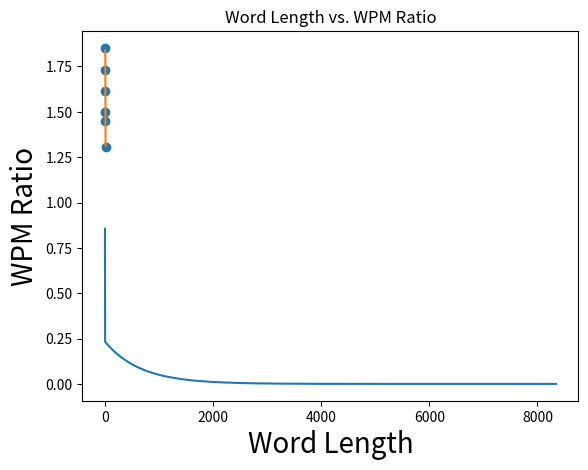

Source code (Python):
import matplotlib.pyplot as plt

def predict(features_of_words, weights):
	predictions = []
	for word_features in features_of_words:
		w_1 = weights[0]
		b = weights[1]

		prediction = w_1 * word_features[0] + b

		predictions.append(prediction)
	return predictions

def cost_function(features_of_words, targets, weights):
	N = len(features_of_words)

	predictions = predict(features_of_words, weights)

	sq_error = 0
	for prediction, target in zip(predictions, targets):
		sq_error += (prediction - target) ** 2

	return 1/N * sq_error

def cost_derivative(features_of_words, targets, weights, feature_index):
	N = len(features_of_words)
	sum = 0

	predictions = predict(features_of_words, weights)

	# Iterating through all words
	for prediction, target, word_features in zip(predictions, targets, features_of_words):
		# For each word, find the inner value of the summation
		sum += (target - prediction) * word_features[feature_index]

	return -2.0/N * sum

def cost_derivative_bias(features_of_words, targets, weights):
	N = len(features_of_words)
	sum = 0

	predictions = predict(features_of_words, weights)

	# Iterating through all words
	for prediction, target in zip(predictions, targets):
		# For each word, find the inner value of the summation
		sum += (target - prediction)

	return -2.0/N * sum

def update_weights(features_of_words, targets, weights, learning_rate):
	weight_derivative = cost_derivative(features_of_words, targets, weights, 0)
	bias_derivative = cost_derivative_bias(features_of_words, targets, weights)

	next_weight = weights[0] - weight_derivative * learning_rate
	next_bias = weights[1] - bias_derivative * learning_rate

	return [next_weight, next_bias]


weights_history = []
epochs = 100

def train(weights, features, targets):
	global weights_history

	learning_rate = 0.01
	epoch = 0
	while True:
		next_weights = update_weights(features, targets, weights, learning_rate)

		cost = cost_function(features, targets, weights)

		weights = next_weights

		new_cost = cost_function(features, targets, weights)

		if cost - new_cost < 1e-9:
			print("Epoch: ", epoch)
			break

		epoch += 1

		weights_history.append(next_weights)
	return weights

# Two weights, $w_1$ and $b$
weights = [0, 0]
features_of_words = [
	[6], # word 1 has 6 chars
	[7], # word 2 has 7 chars
	[8], # word 3 has 8 chars
	[9], # word 4 has 9 chars
	[10], # word 5 has 10 chars
	[11], # word 6 has 11 chars
]

targets = [
	# word 1 wpm ratio
	1.8523997581589209,
	# word 2 wpm ratio
	1.7302841332533008,
	# word 3 wpm ratio
	1.614390135538142,
	# word 4 wpm ratio
	1.5007211799003408,
	# word 5 wpm ratio
	1.448833713008257,
	# word 6 wpm ratio
	1.3051500032628751
]

def plot_loss_function():
	losses = [cost_function(features_of_words, targets, weights) for weights in weights_history]
	plt.plot(range(len(losses)), losses)
	plt.title("Iteration Number vs. Cost", size=20)
	plt.xlabel("Iteration Number", size=20)
	plt.ylabel("Cost", size=20)
	plt.show()

plt.show()

def plot_line(weights):
	print(weights)
	predictions = predict(features_of_words, weights)
	features = [features_of_word[0] for features_of_word in features_of_words]

	plt.plot(features, predictions)
	plt.scatter(features, targets)
	plt.title("Word Length vs. WPM Ratio")
	plt.xlabel("Word Length")
	plt.ylabel("WPM Ratio")
	plt.show()

final_weights = train(weights, features_of_words, targets)

plot_loss_function()


print("final: ", final_weights)

# plot_loss_function()
plot_line(final_weights)
